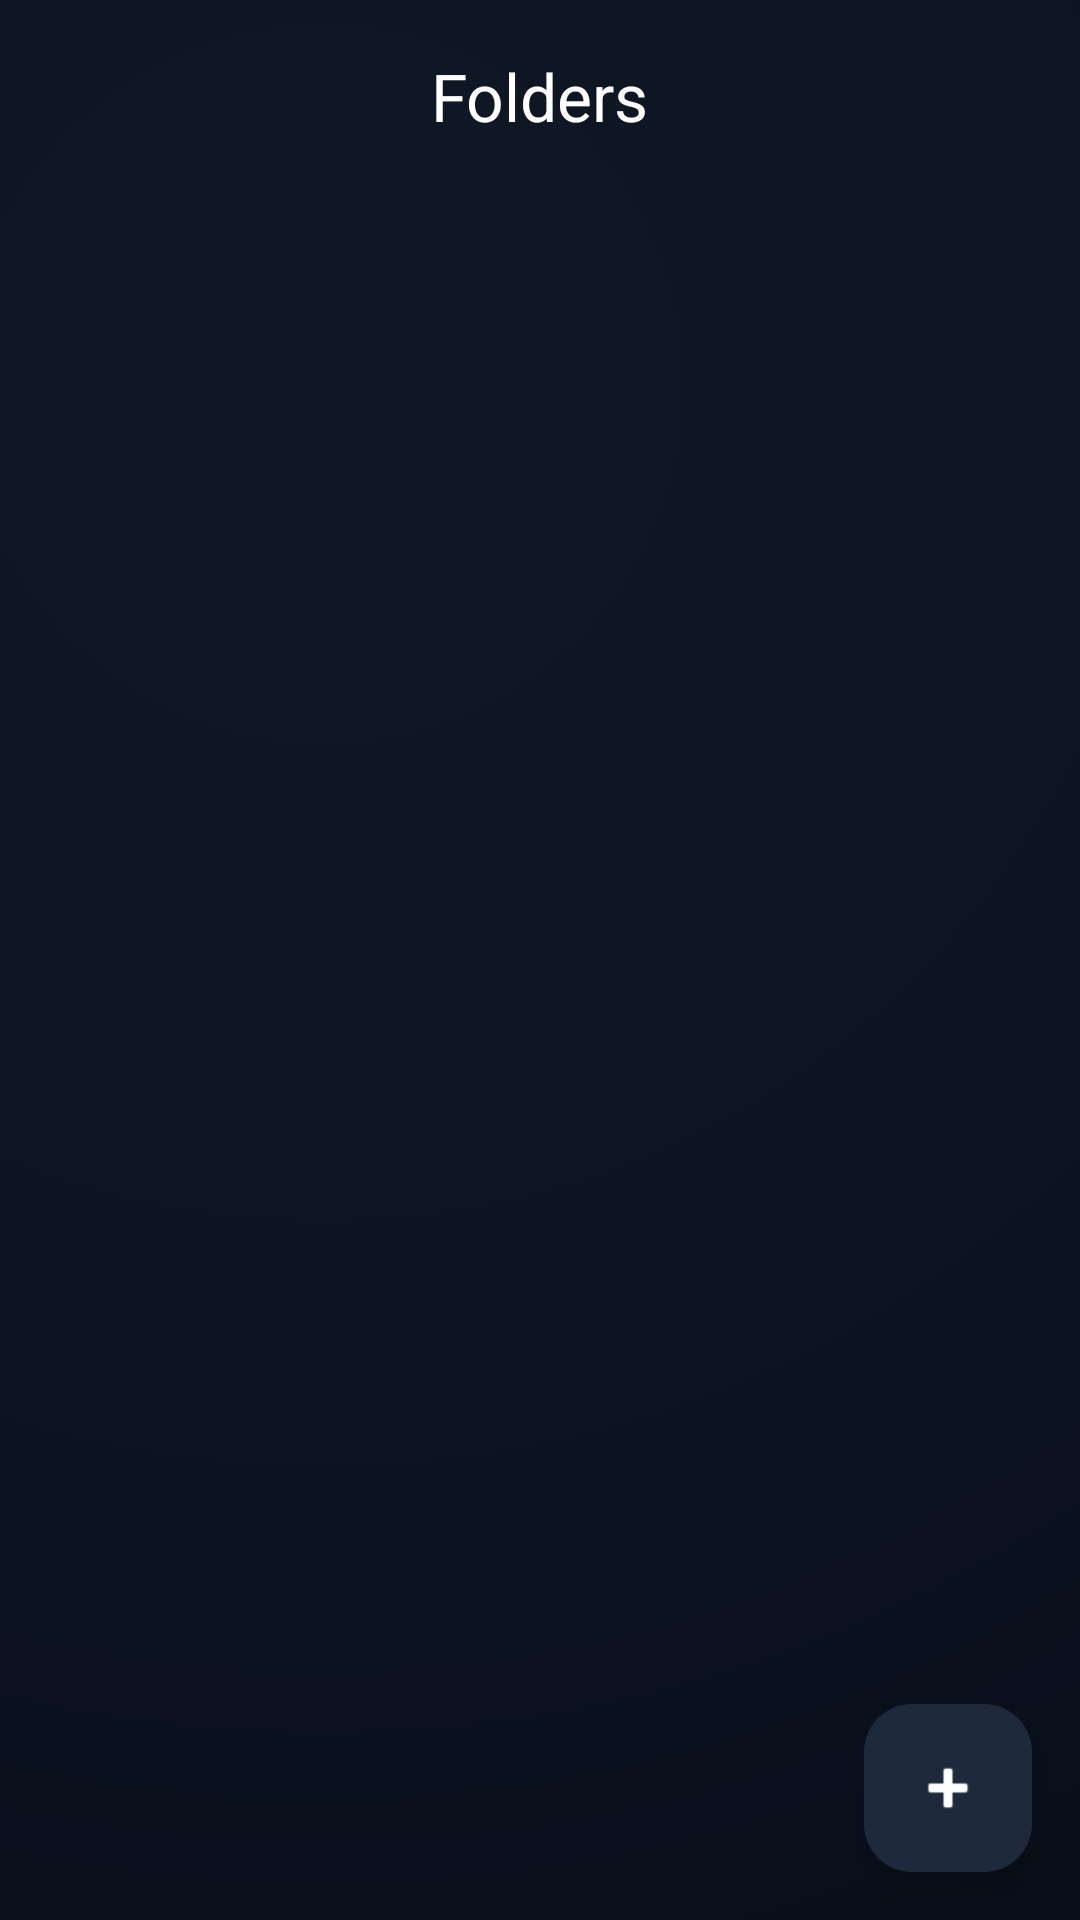

Produce the Android XML layout that renders to this screen, including the resource entries it uses.
<!-- AndroidManifest.xml: application theme Theme.GalleryOrganizer -->
<!-- res/layout/activity_folders.xml -->
<?xml version="1.0" encoding="utf-8"?>
<androidx.coordinatorlayout.widget.CoordinatorLayout
    xmlns:android="http://schemas.android.com/apk/res/android"
    xmlns:app="http://schemas.android.com/apk/res-auto"
    android:layout_width="match_parent"
    android:layout_height="match_parent"
    android:background="@drawable/bg_futuristic">

    <com.google.android.material.appbar.MaterialToolbar
        android:id="@+id/toolbar"
        android:layout_width="match_parent"
        android:layout_height="?attr/actionBarSize"
        android:background="@android:color/transparent"
        app:title="Folders"
        app:titleCentered="true"
        app:titleTextColor="@android:color/white" />

    <androidx.recyclerview.widget.RecyclerView
        android:id="@+id/recyclerViewFolders"
        android:layout_width="match_parent"
        android:layout_height="match_parent"
        android:layout_marginTop="?attr/actionBarSize"
        android:paddingStart="12dp"
        android:paddingEnd="12dp"
        android:paddingTop="12dp"
        android:paddingBottom="12dp"
        android:clipToPadding="false"/>

    <com.google.android.material.floatingactionbutton.FloatingActionButton
        android:id="@+id/fabNewFolder"
        android:layout_width="wrap_content"
        android:layout_height="wrap_content"
        android:contentDescription="New Folder"
        app:srcCompat="@android:drawable/ic_input_add"
        app:tint="@color/ui_on_primary"
        app:backgroundTint="@color/ui_primary"
        app:layout_anchor="@id/recyclerViewFolders"
        app:layout_anchorGravity="bottom|end"
        android:layout_margin="16dp"/>
</androidx.coordinatorlayout.widget.CoordinatorLayout>
<!-- resources referenced by this layout -->
<resources>
  <color name="ui_on_primary">#FFFFFFFF</color>
  <color name="ui_primary">#1E293B</color>
  <!-- drawable bg_futuristic (drawable) -->
  <?xml version="1.0" encoding="utf-8"?>
  <shape xmlns:android="http://schemas.android.com/apk/res/android">
      <gradient
          android:type="radial"
          android:centerX="0.3"
          android:centerY="0.2"
          android:gradientRadius="800dp"
          android:startColor="#101725"
          android:centerColor="#0B1220"
          android:endColor="#070B12" />
  </shape>
  <style name="Theme.GalleryOrganizer" parent="Theme.Material3.DayNight.NoActionBar">
          <item name="colorPrimary">@color/ui_primary</item>
          <item name="colorOnPrimary">@color/ui_on_primary</item>
          <item name="colorSurface">@color/ui_surface</item>
          <item name="colorSurfaceVariant">@color/ui_surface_variant</item>
          <item name="colorOnSurface">@color/ui_on_surface</item>
          <item name="colorOutline">@color/ui_outline</item>
  
          
          <item name="android:windowBackground">@color/ui_bg</item>
  
          
          <item name="alertDialogTheme">@style/ThemeOverlay.GalleryOrganizer.AlertDialog</item>
          <item name="android:alertDialogTheme">@style/ThemeOverlay.GalleryOrganizer.AlertDialog</item>
      </style>
  <color name="ui_surface">#0E1420</color>
  <color name="ui_surface_variant">#131B2A</color>
  <color name="ui_on_surface">#E6ECF3</color>
  <color name="ui_outline">#263244</color>
  <color name="ui_bg">#0A0D14</color>
  <style name="ThemeOverlay.GalleryOrganizer.AlertDialog" parent="ThemeOverlay.Material3.MaterialAlertDialog">
          <item name="colorSurface">@color/ui_surface</item>
          <item name="colorOnSurface">@color/ui_on_surface</item>
          <item name="colorPrimary">@color/ui_accent</item> 
          <item name="materialAlertDialogBodyTextStyle">@style/TextAppearance.GalleryOrganizer.Body</item>
          <item name="materialAlertDialogTitleTextStyle">@style/TextAppearance.GalleryOrganizer.Title</item>
      </style>
  <color name="ui_accent">#8AA4FF</color>
  <style name="TextAppearance.GalleryOrganizer.Body" parent="TextAppearance.Material3.BodyMedium">
          <item name="android:textColor">@color/ui_on_surface</item>
      </style>
  <style name="TextAppearance.GalleryOrganizer.Title" parent="TextAppearance.Material3.TitleLarge">
          <item name="android:textColor">@color/ui_on_surface</item>
      </style>
</resources>
